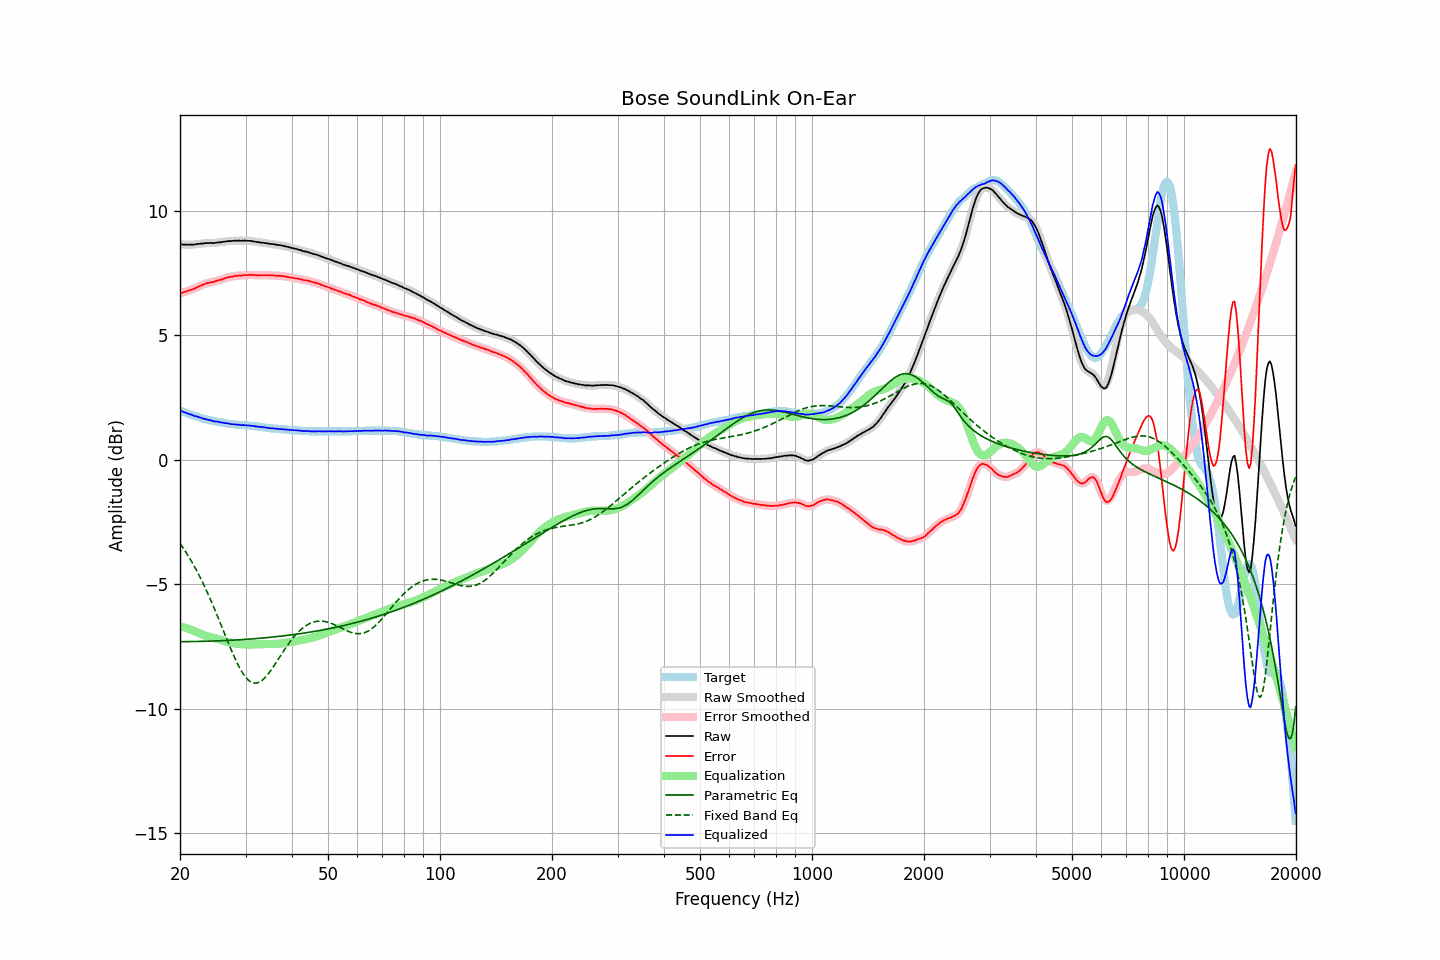

Values plotted in this chart, from the file beside it:
frequency, raw, error, smoothed, error_smoothed, equalization, parametric_eq, fixed_band_eq, equalized_raw, equalized_smoothed, target
20.00, 8.66, 6.69, 8.66, 6.69, -6.69, -7.31, -3.36, 1.97, 1.97, 1.97
20.20, 8.66, 6.71, 8.65, 6.71, -6.71, -7.31, -3.45, 1.95, 1.95, 1.95
20.40, 8.65, 6.73, 8.65, 6.72, -6.72, -7.31, -3.55, 1.92, 1.92, 1.92
20.61, 8.65, 6.75, 8.65, 6.75, -6.74, -7.31, -3.65, 1.90, 1.90, 1.90
20.81, 8.65, 6.77, 8.64, 6.77, -6.77, -7.31, -3.75, 1.88, 1.88, 1.88
21.02, 8.64, 6.79, 8.64, 6.79, -6.79, -7.31, -3.85, 1.85, 1.86, 1.85
21.23, 8.65, 6.82, 8.64, 6.81, -6.81, -7.31, -3.96, 1.84, 1.83, 1.83
21.44, 8.65, 6.84, 8.64, 6.83, -6.83, -7.31, -4.07, 1.81, 1.81, 1.81
21.66, 8.65, 6.86, 8.65, 6.86, -6.86, -7.31, -4.18, 1.79, 1.79, 1.79
21.87, 8.65, 6.88, 8.65, 6.88, -6.89, -7.30, -4.29, 1.76, 1.77, 1.77
22.09, 8.67, 6.92, 8.66, 6.91, -6.92, -7.30, -4.41, 1.75, 1.74, 1.75
22.31, 8.67, 6.94, 8.67, 6.94, -6.94, -7.30, -4.53, 1.72, 1.73, 1.73
22.54, 8.68, 6.98, 8.68, 6.97, -6.97, -7.30, -4.66, 1.70, 1.71, 1.70
22.76, 8.69, 7.01, 8.68, 7.00, -7.00, -7.30, -4.79, 1.69, 1.68, 1.68
22.99, 8.69, 7.03, 8.69, 7.03, -7.03, -7.30, -4.92, 1.66, 1.66, 1.66
23.22, 8.70, 7.06, 8.70, 7.05, -7.05, -7.30, -5.05, 1.65, 1.65, 1.64
23.45, 8.71, 7.08, 8.70, 7.07, -7.07, -7.29, -5.19, 1.63, 1.63, 1.63
23.69, 8.71, 7.10, 8.71, 7.10, -7.09, -7.29, -5.33, 1.61, 1.62, 1.61
23.92, 8.71, 7.11, 8.71, 7.11, -7.11, -7.29, -5.48, 1.60, 1.60, 1.60
24.16, 8.72, 7.14, 8.71, 7.13, -7.13, -7.29, -5.62, 1.59, 1.58, 1.58
24.40, 8.71, 7.14, 8.71, 7.14, -7.14, -7.29, -5.77, 1.56, 1.57, 1.57
24.65, 8.71, 7.15, 8.71, 7.15, -7.16, -7.28, -5.92, 1.55, 1.55, 1.56
24.89, 8.72, 7.18, 8.72, 7.17, -7.18, -7.28, -6.08, 1.54, 1.54, 1.54
25.14, 8.73, 7.20, 8.73, 7.19, -7.19, -7.28, -6.23, 1.53, 1.53, 1.53
25.39, 8.74, 7.22, 8.73, 7.21, -7.21, -7.28, -6.39, 1.53, 1.52, 1.52
25.65, 8.74, 7.23, 8.74, 7.23, -7.23, -7.27, -6.55, 1.51, 1.51, 1.51
25.91, 8.75, 7.25, 8.75, 7.25, -7.25, -7.27, -6.71, 1.49, 1.49, 1.50
26.16, 8.76, 7.27, 8.76, 7.27, -7.27, -7.27, -6.87, 1.48, 1.48, 1.49
26.43, 8.77, 7.30, 8.77, 7.29, -7.29, -7.27, -7.03, 1.47, 1.48, 1.47
26.69, 8.78, 7.32, 8.78, 7.32, -7.31, -7.26, -7.19, 1.47, 1.47, 1.46
26.96, 8.79, 7.34, 8.78, 7.33, -7.33, -7.26, -7.35, 1.46, 1.45, 1.45
27.23, 8.79, 7.35, 8.79, 7.35, -7.34, -7.26, -7.51, 1.44, 1.44, 1.44
27.50, 8.79, 7.36, 8.79, 7.36, -7.36, -7.25, -7.66, 1.43, 1.43, 1.43
27.77, 8.80, 7.37, 8.80, 7.37, -7.37, -7.25, -7.81, 1.43, 1.42, 1.43
28.05, 8.81, 7.39, 8.80, 7.38, -7.38, -7.25, -7.96, 1.43, 1.42, 1.42
28.33, 8.80, 7.39, 8.80, 7.39, -7.39, -7.24, -8.10, 1.41, 1.42, 1.41
28.62, 8.81, 7.40, 8.80, 7.40, -7.40, -7.24, -8.23, 1.41, 1.41, 1.41
28.90, 8.81, 7.41, 8.80, 7.40, -7.40, -7.23, -8.35, 1.40, 1.40, 1.40
29.19, 8.80, 7.40, 8.80, 7.41, -7.41, -7.23, -8.47, 1.39, 1.40, 1.40
29.48, 8.81, 7.42, 8.80, 7.41, -7.41, -7.23, -8.57, 1.39, 1.39, 1.39
29.78, 8.81, 7.42, 8.81, 7.42, -7.42, -7.22, -8.67, 1.39, 1.39, 1.39
30.08, 8.81, 7.43, 8.80, 7.42, -7.42, -7.22, -8.75, 1.39, 1.38, 1.38
30.38, 8.80, 7.42, 8.80, 7.42, -7.42, -7.21, -8.82, 1.37, 1.38, 1.38
30.68, 8.80, 7.43, 8.80, 7.43, -7.42, -7.21, -8.88, 1.37, 1.37, 1.37
30.99, 8.80, 7.44, 8.79, 7.43, -7.42, -7.20, -8.92, 1.37, 1.37, 1.36
31.30, 8.78, 7.42, 8.78, 7.43, -7.42, -7.20, -8.95, 1.35, 1.36, 1.36
31.61, 8.78, 7.43, 8.77, 7.42, -7.42, -7.19, -8.97, 1.36, 1.35, 1.35
31.93, 8.76, 7.42, 8.76, 7.42, -7.42, -7.19, -8.98, 1.34, 1.34, 1.34
32.24, 8.75, 7.41, 8.75, 7.41, -7.42, -7.18, -8.97, 1.33, 1.33, 1.34
32.57, 8.75, 7.42, 8.74, 7.41, -7.42, -7.18, -8.95, 1.33, 1.32, 1.33
32.89, 8.73, 7.41, 8.73, 7.41, -7.41, -7.17, -8.91, 1.31, 1.32, 1.32
33.22, 8.73, 7.42, 8.72, 7.41, -7.41, -7.17, -8.87, 1.31, 1.31, 1.31
33.55, 8.72, 7.42, 8.72, 7.42, -7.41, -7.16, -8.81, 1.30, 1.30, 1.30
33.89, 8.71, 7.42, 8.71, 7.42, -7.41, -7.16, -8.75, 1.29, 1.30, 1.29
34.23, 8.70, 7.42, 8.70, 7.41, -7.41, -7.15, -8.68, 1.29, 1.28, 1.28
34.57, 8.69, 7.41, 8.69, 7.41, -7.41, -7.14, -8.60, 1.28, 1.28, 1.28
34.92, 8.68, 7.41, 8.68, 7.41, -7.41, -7.14, -8.51, 1.27, 1.27, 1.27
35.27, 8.67, 7.41, 8.67, 7.40, -7.41, -7.13, -8.42, 1.26, 1.26, 1.26
35.62, 8.67, 7.41, 8.66, 7.40, -7.40, -7.12, -8.33, 1.26, 1.26, 1.26
35.97, 8.65, 7.40, 8.65, 7.40, -7.40, -7.12, -8.23, 1.25, 1.25, 1.25
... 635 more rows
